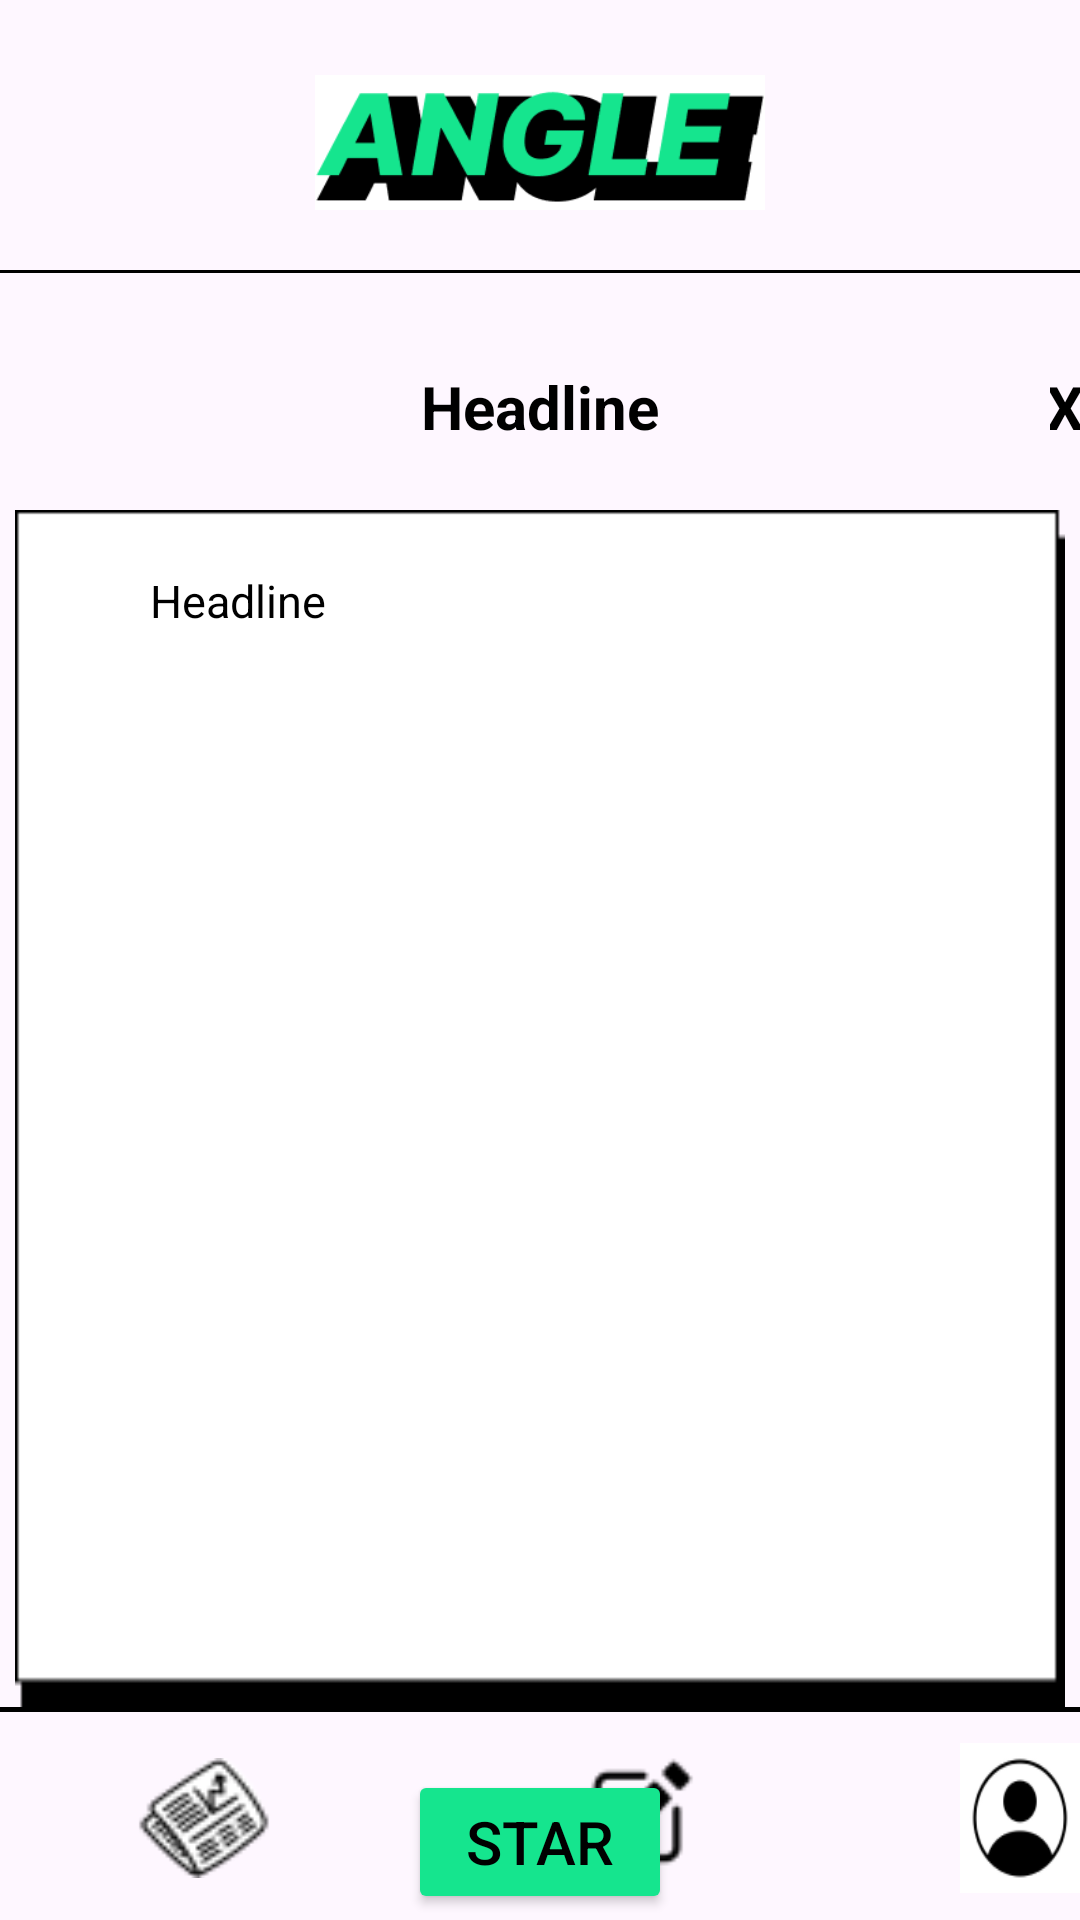

Produce the Android XML layout that renders to this screen, including the resource entries it uses.
<!-- AndroidManifest.xml: application theme Theme.Angle -->
<!-- res/layout/post.xml -->
<?xml version="1.0" encoding="utf-8"?>
<RelativeLayout xmlns:android="http://schemas.android.com/apk/res/android"
    android:layout_width="match_parent"
    android:layout_height="match_parent"
    xmlns:tools="http://schemas.android.com/tools"
    tools:context=".enterpost">


            <RelativeLayout
                android:layout_width="match_parent"
                android:layout_height="match_parent">

                
                <RelativeLayout
                    android:id="@+id/topFixedLayout"
                    android:layout_width="match_parent"
                    android:layout_height="91dp">

                    
                    
                    <RelativeLayout
                        android:layout_width="match_parent"
                        android:layout_height="91dp">
                        <ImageView
                            android:layout_width="150dp"
                            android:layout_height="45dp"
                            android:layout_centerHorizontal="true"
                            android:layout_marginTop="25dp"
                            android:background="@drawable/angle_image" />
                        <View
                            android:layout_width="match_parent"
                            android:layout_height="1.5dp"
                            android:layout_marginTop="90dp"
                            android:background="#000000" />
                    </RelativeLayout>

                </RelativeLayout>

                
                <TextView
                    android:id="@+id/headline"
                    android:layout_width="wrap_content"
                    android:layout_height="wrap_content"
                    android:layout_centerHorizontal="true"
                    android:layout_marginTop="122dp"
                    android:text="Headline"
                    android:textColor="#000000"
                    android:textSize="20sp"
                    android:textStyle="bold"
                    android:gravity="center" />

                <ImageView
                    android:id="@+id/story"
                    android:layout_width="350dp"
                    android:layout_height="400dp"
                    android:layout_centerHorizontal="true"
                    android:layout_marginTop="170dp"
                    android:background="@drawable/news_tumle_long" />

                <TextView
                    android:id="@+id/body"
                    android:layout_width="310dp"
                    android:layout_height="350dp"
                    android:layout_marginLeft="50dp"
                    android:layout_marginTop="190dp"
                    android:text="Headline"
                    android:textColor="#000000"
                    android:textSize="15sp"
                    android:textStyle="normal" />

                
                <TextView
                    android:id="@+id/x"
                    android:layout_width="wrap_content"
                    android:layout_height="wrap_content"
                    android:layout_marginLeft="350dp"
                    android:layout_marginTop="122dp"
                    android:text="X"
                    android:textColor="#000000"
                    android:textSize="20sp"
                    android:textStyle="bold"
                    android:gravity="center" />

                
                <Button
                    android:id="@+id/bt_star"
                    android:layout_width="wrap_content"
                    android:layout_height="wrap_content"
                    android:layout_centerHorizontal="true"
                    android:layout_marginTop="590dp"
                    android:text="Star"
                    android:textColor="#000000"
                    android:textSize="20sp"
                    android:backgroundTint="#15E58E"
                    android:gravity="center"
                    android:textStyle="normal" />

                
                <RelativeLayout
                    android:id="@+id/bottomFixedLayout"
                    android:layout_width="match_parent"
                    android:layout_height="71dp"
                    android:layout_alignParentBottom="true">

                    
                    <RelativeLayout
                        android:layout_width="match_parent"
                        android:layout_height="71dp">
                        <ImageView
                            android:id="@+id/profile"
                            android:layout_width="50dp"
                            android:layout_height="50dp"
                            android:layout_marginLeft="320dp"
                            android:layout_marginTop="12dp"
                            android:background="@drawable/profile_icon" />

                        <ImageView
                            android:id="@+id/news"
                            android:layout_width="50dp"
                            android:layout_height="40dp"
                            android:layout_marginLeft="43dp"
                            android:layout_marginTop="17dp"
                            android:background="@drawable/news_image" />

                        <ImageView
                            android:id="@+id/post"
                            android:layout_width="60dp"
                            android:layout_height="60dp"
                            android:layout_marginLeft="184dp"
                            android:layout_marginTop="5dp"
                            android:background="@drawable/post_image" />

                        <View
                            android:layout_width="match_parent"
                            android:layout_height="1.5dp"
                            android:layout_marginTop="0dp"
                            android:background="#000000" />
                    </RelativeLayout>

                </RelativeLayout>

            </RelativeLayout>
        </RelativeLayout>
<!-- resources referenced by this layout -->
<resources>
  <!-- drawable angle_image: png bitmap (drawable, 6181 bytes) -->
  <!-- drawable news_image: png bitmap (drawable, 2076 bytes) -->
  <!-- drawable news_tumle_long: png bitmap (drawable, 1418 bytes) -->
  <!-- drawable post_image: png bitmap (drawable, 744 bytes) -->
  <!-- drawable profile_icon: png bitmap (drawable, 3235 bytes) -->
  <style name="Theme.Angle" parent="Base.Theme.Angle" />
  <style name="Base.Theme.Angle" parent="Theme.Material3.DayNight.NoActionBar">
          
          
      </style>
</resources>
